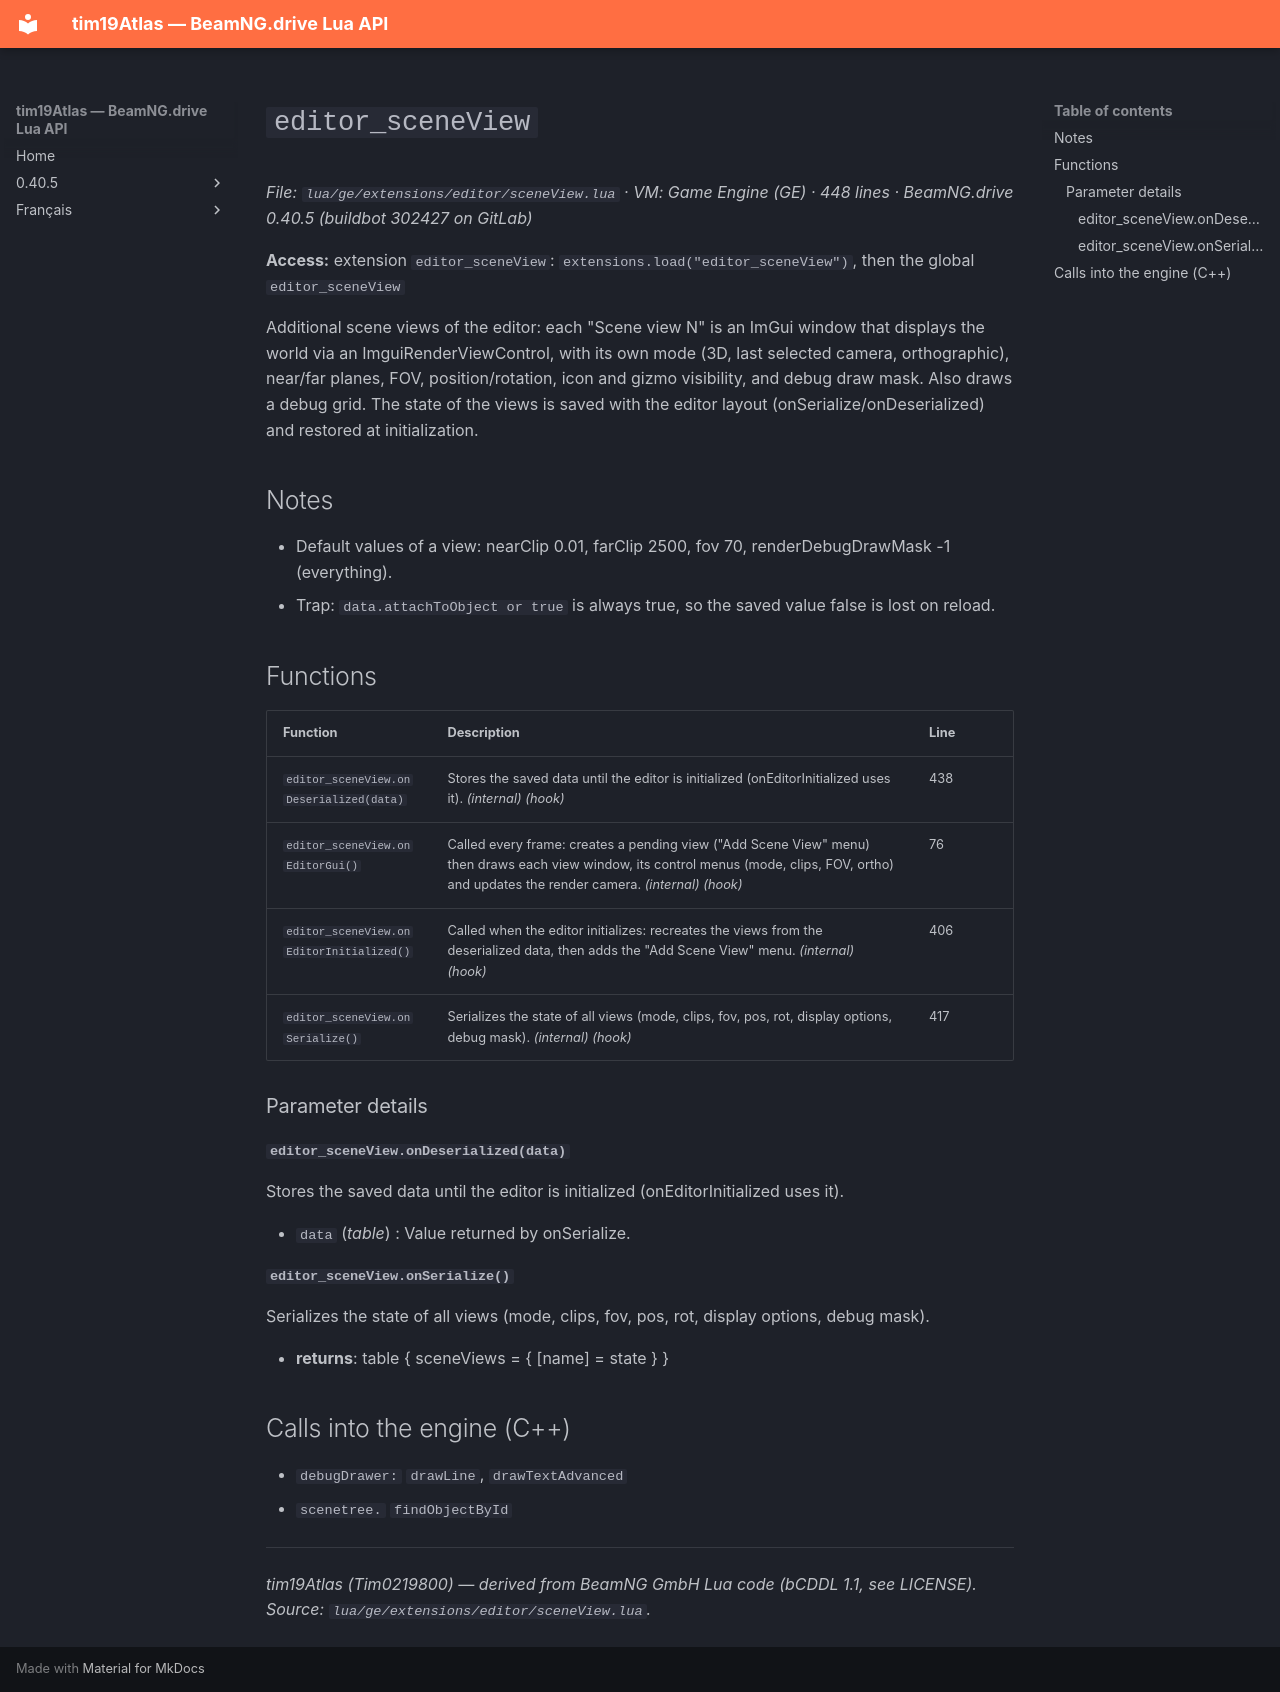

repository: Tim0219800/beamng-lua-atlas · page: 0.40.5/ge/extensions/editor/sceneView.html · generator: mkdocs

# `editor_sceneView`

*File: `lua/ge/extensions/editor/sceneView.lua` · VM: Game Engine (GE) · 448 lines · BeamNG.drive 0.40.5 (buildbot 302427 on GitLab)*

**Access:** extension `editor_sceneView`: `extensions.load("editor_sceneView")`, then the global `editor_sceneView`

Additional scene views of the editor: each "Scene view N" is an ImGui window that displays the world via an ImguiRenderViewControl, with its own mode (3D, last selected camera, orthographic), near/far planes, FOV, position/rotation, icon and gizmo visibility, and debug draw mask. Also draws a debug grid. The state of the views is saved with the editor layout (onSerialize/onDeserialized) and restored at initialization.

## Notes

- Default values of a view: nearClip 0.01, farClip 2500, fov 70, renderDebugDrawMask -1 (everything).
- Trap: `data.attachToObject or true` is always true, so the saved value false is lost on reload.

## Functions

| Function | Description | Line |
|---|---|---|
| `editor_sceneView.onDeserialized(data)` | Stores the saved data until the editor is initialized (onEditorInitialized uses it). *(internal)* *(hook)* | 438 |
| `editor_sceneView.onEditorGui()` | Called every frame: creates a pending view ("Add Scene View" menu) then draws each view window, its control menus (mode, clips, FOV, ortho) and updates the render camera. *(internal)* *(hook)* | 76 |
| `editor_sceneView.onEditorInitialized()` | Called when the editor initializes: recreates the views from the deserialized data, then adds the "Add Scene View" menu. *(internal)* *(hook)* | 406 |
| `editor_sceneView.onSerialize()` | Serializes the state of all views (mode, clips, fov, pos, rot, display options, debug mask). *(internal)* *(hook)* | 417 |

### Parameter details

#### `editor_sceneView.onDeserialized(data)`

Stores the saved data until the editor is initialized (onEditorInitialized uses it).

- `data` (*table*) : Value returned by onSerialize.

#### `editor_sceneView.onSerialize()`

Serializes the state of all views (mode, clips, fov, pos, rot, display options, debug mask).

- **returns**: table { sceneViews = { [name] = state } }

## Calls into the engine (C++)

- `debugDrawer:` `drawLine`, `drawTextAdvanced`
- `scenetree.` `findObjectById`

---
*tim19Atlas (Tim0219800) — derived from BeamNG GmbH Lua code (bCDDL 1.1, see LICENSE). Source: `lua/ge/extensions/editor/sceneView.lua`.*
